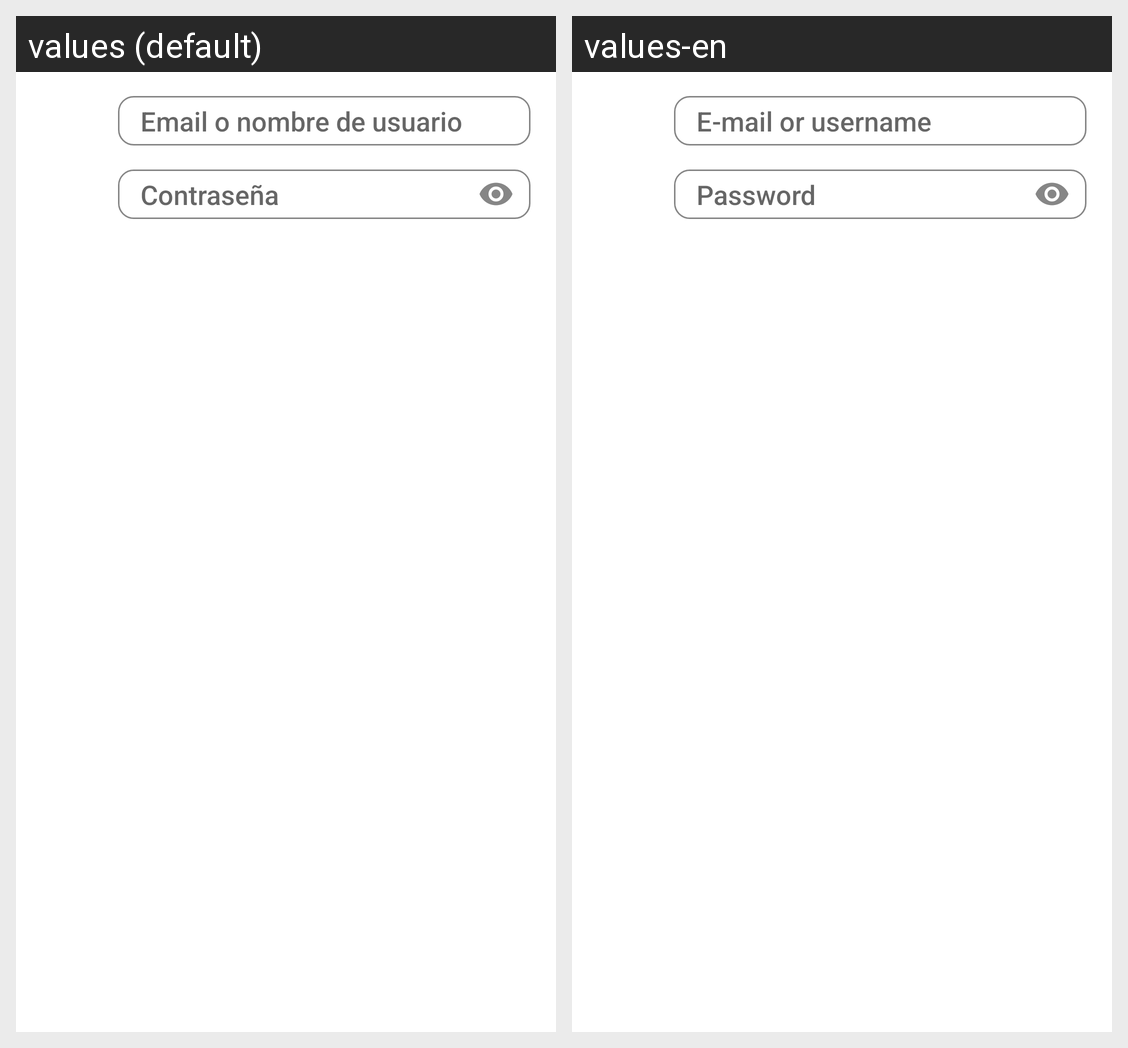

Here is an Android app screen in its default locale and in the app's own translations. Write out the translated-string differences for the strings that appear on this screen.
Android screen res/layout/fragment_welcome.xml rendered under 2 locales, left to right: values (default), values-en. Device: Nexus 5 (rendered at 1080×1920; each locale shown at half size, 540×960, under a caption strip naming it); theme Theme.Getkracking.
Strings drawn on this screen, with the default value and each locale's value (text and hints the layout hard-codes, and strings that could not be matched under every locale, appear in the picture but are not listed):

prompt_email
  values: Email o nombre de usuario
  values-en: E-mail or username

contrasenia
  values: Contraseña
  values-en: Password
